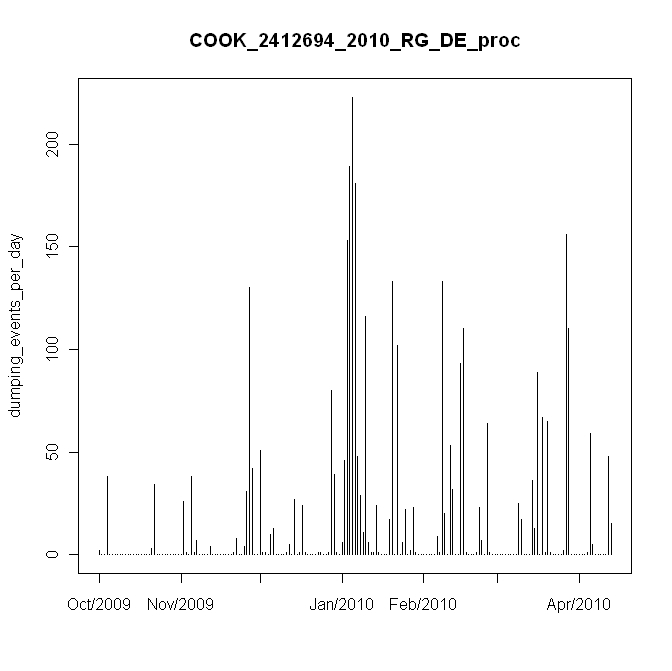

Values plotted in this chart, from the file beside it:
#, date, daily_events, in, mm
1, 10/16/2009, 2, 0.02, 0.4
2, 10/17/2009, 0, 0, 0
3, 10/18/2009, 0, 0, 0
4, 10/19/2009, 38, 0.38, 7.6
5, 10/20/2009, 0, 0, 0
6, 10/21/2009, 0, 0, 0
7, 10/22/2009, 0, 0, 0
8, 10/23/2009, 0, 0, 0
9, 10/24/2009, 0, 0, 0
10, 10/25/2009, 0, 0, 0
11, 10/26/2009, 0, 0, 0
12, 10/27/2009, 0, 0, 0
13, 10/28/2009, 0, 0, 0
14, 10/29/2009, 0, 0, 0
15, 10/30/2009, 0, 0, 0
16, 10/31/2009, 0, 0, 0
17, 11/1/2009, 0, 0, 0
18, 11/2/2009, 0, 0, 0
19, 11/3/2009, 0, 0, 0
20, 11/4/2009, 0, 0, 0
21, 11/5/2009, 3, 0.03, 0.6
22, 11/6/2009, 34, 0.34, 6.8
23, 11/7/2009, 0, 0, 0
24, 11/8/2009, 0, 0, 0
25, 11/9/2009, 0, 0, 0
26, 11/10/2009, 0, 0, 0
27, 11/11/2009, 0, 0, 0
28, 11/12/2009, 0, 0, 0
29, 11/13/2009, 0, 0, 0
30, 11/14/2009, 0, 0, 0
31, 11/15/2009, 0, 0, 0
32, 11/16/2009, 0, 0, 0
33, 11/17/2009, 26, 0.26, 5.2
34, 11/18/2009, 1, 0.01, 0.2
35, 11/19/2009, 0, 0, 0
36, 11/20/2009, 38, 0.38, 7.6
37, 11/21/2009, 1, 0.01, 0.2
38, 11/22/2009, 7, 0.07, 1.4
39, 11/23/2009, 0, 0, 0
40, 11/24/2009, 0, 0, 0
41, 11/25/2009, 0, 0, 0
42, 11/26/2009, 0, 0, 0
43, 11/27/2009, 4, 0.04, 0.8
44, 11/28/2009, 0, 0, 0
45, 11/29/2009, 0, 0, 0
46, 11/30/2009, 0, 0, 0
47, 12/1/2009, 0, 0, 0
48, 12/2/2009, 0, 0, 0
49, 12/3/2009, 0, 0, 0
50, 12/4/2009, 0, 0, 0
51, 12/5/2009, 0, 0, 0
52, 12/6/2009, 1, 0.01, 0.2
53, 12/7/2009, 8, 0.08, 1.6
54, 12/8/2009, 0, 0, 0
55, 12/9/2009, 0, 0, 0
56, 12/10/2009, 4, 0.04, 0.8
57, 12/11/2009, 31, 0.31, 6.2
58, 12/12/2009, 130, 1.3, 26
59, 12/13/2009, 42, 0.42, 8.4
60, 12/14/2009, 0, 0, 0
... 135 more rows
